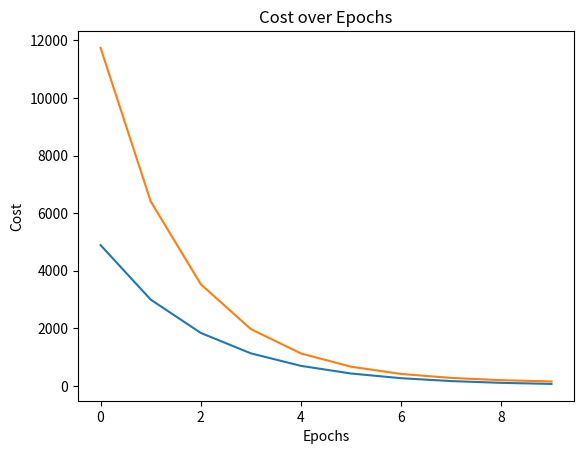

This figure's Python source:
import matplotlib.pyplot as plt 
import numpy as np 

class LinearRegression:
	def __init__(self, lr, epochs): 
		self.lr = lr
		self.epochs = epochs 
		self.cost = []		

	def fit(self, X_train, y_train):		
		np.random.seed(42)

		m,n = X_train.shape
		
		self.theta = np.random.randn( n , 1 )

		for _ in range(self.epochs):			
			y_hat = np.dot( X_train, self.theta )
			errors = y_hat - y_train 

			cost = (1/(2*m)) * np.sum( np.square( errors ))
			self.cost.append( cost )
			
			dcost_theta = (1/m) * np.dot( X_train.T, errors )			

			self.theta -=  self.lr * dcost_theta
				

	def _predict(self, X_test):
		return np.dot( X_test, self.theta )
		
	def _plot_cost(self):
		plt.plot( np.arange(self.epochs), self.cost )
		plt.xlabel("Epochs")
		plt.ylabel("Cost")
		plt.title("Cost over Epochs")
		plt.show()

	def r_squared(self, y_true, y_hat):
		ss_total = np.sum(np.square(y_true - np.mean(y_true)))
		ss_residual = np.sum(np.square(y_true - y_hat))
		return 1 - (ss_residual / ss_total)



#Ejemplo de regresion lineal sencilla

np.random.seed(42)

X = np.linspace(1, 100, 100).reshape(-1, 1)  # Variable independiente (vector columna)
y = 2 * X + np.random.randn(100, 1) * 5  # Variable dependiente con algo de ruido

X_b = np.c_[np.ones((X.shape[0], 1)), X]

X_train, X_test = X_b[:80], X_b[80:]
y_train, y_test = y[:80], y[80:]

lr = 0.0001
epochs = 10

linreg  = LinearRegression( lr, epochs )
linreg.fit( X_train, y_train )
y_hat = linreg._predict( X_test )
linreg._plot_cost()
print( linreg.r_squared( y_test, y_hat ) )


#Ejemplo de regresion lineal multiple
np.random.seed(42)

X1 = np.linspace(1, 100, 100).reshape(-1, 1)  # Primera variable independiente
X2 = np.random.rand(100, 1) * 50  # Segunda variable independiente (ruido)
X = np.hstack((X1, X2))

X_b = np.c_[np.ones((X.shape[0], 1)), X]

y = 2 * X1 + 3 * X2 + np.random.randn(100, 1) * 5

X_train, X_test = X_b[:80], X_b[80:]
y_train, y_test = y[:80], y[80:]

lr_ = 0.0001
epochs = 10

linreg  = LinearRegression( lr_, epochs )
linreg.fit( X_train, y_train )
y_hat = linreg._predict( X_test )
linreg._plot_cost()
print( linreg.r_squared( y_test, y_hat ) )
